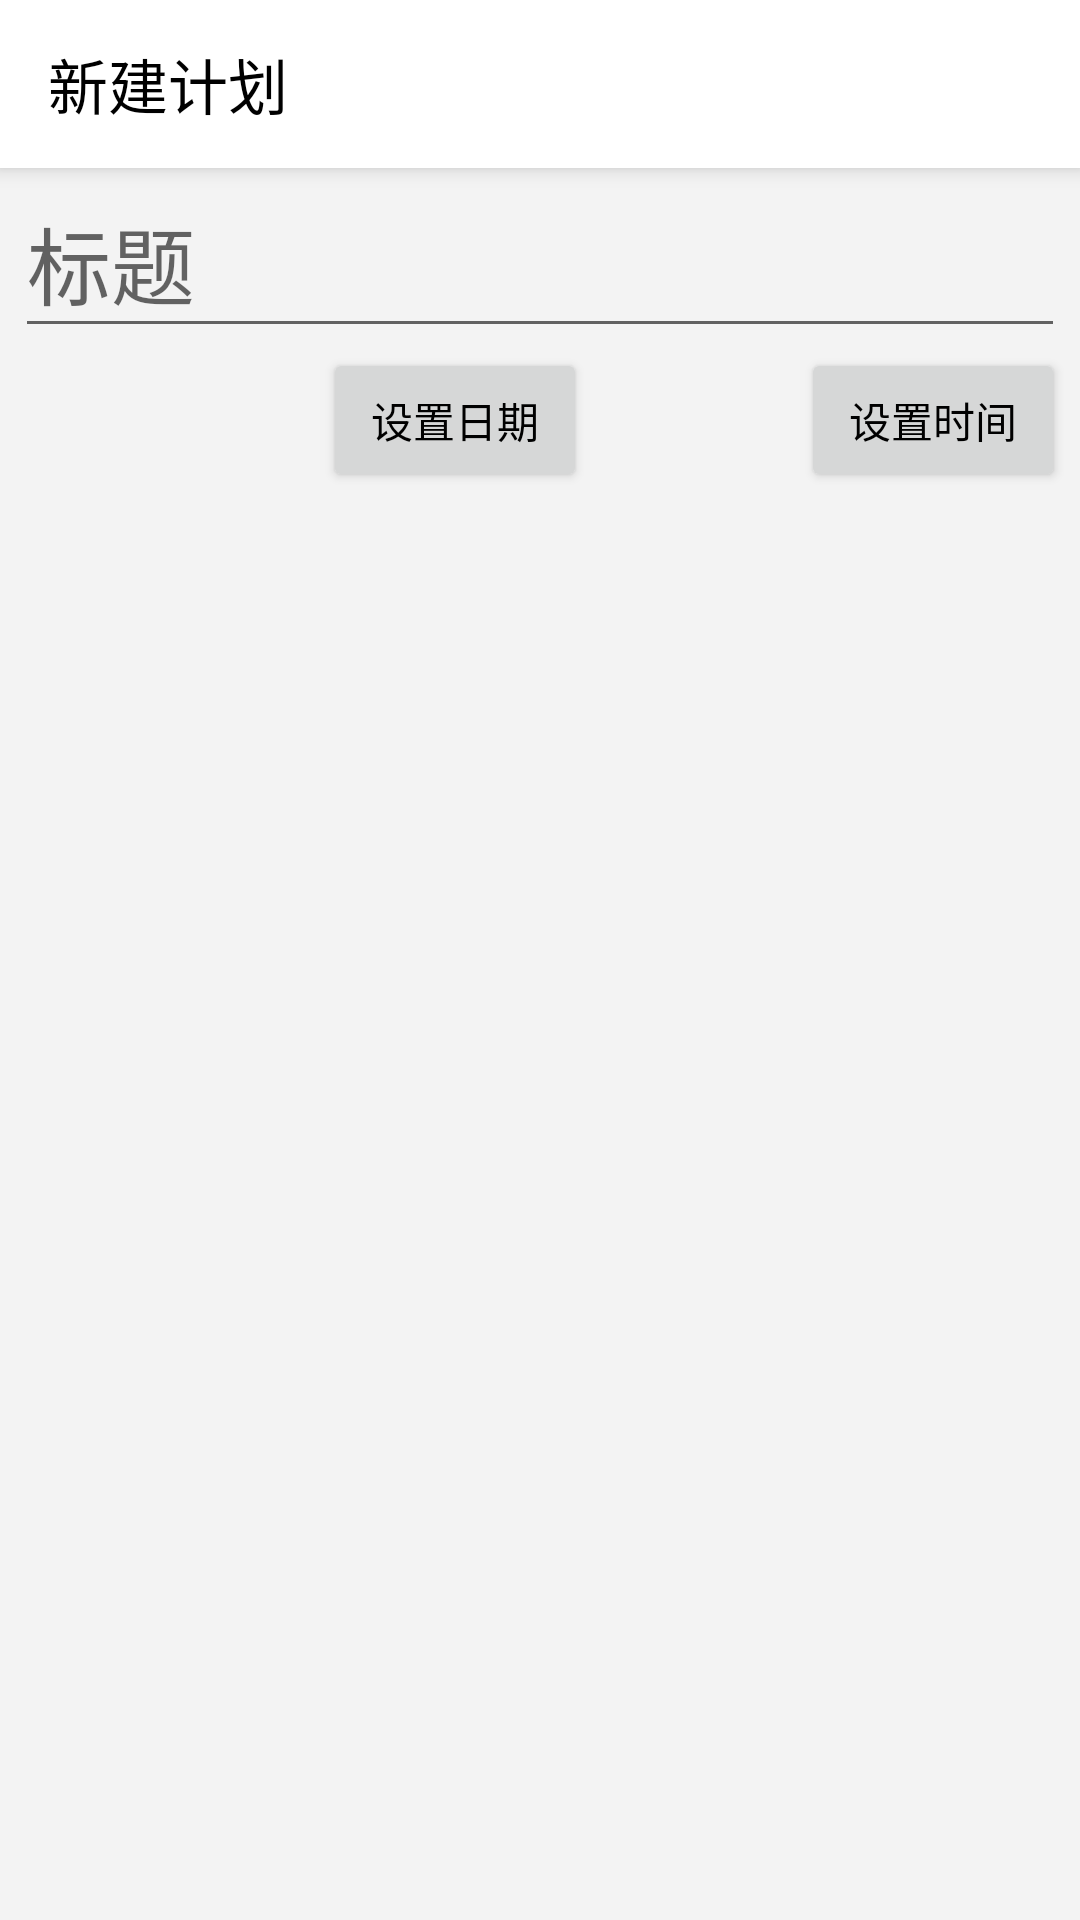

Android layout source for this screen:
<!-- AndroidManifest.xml: application theme DayTheme -->
<!-- res/layout/edit_alarm_layout.xml -->
<?xml version="1.0" encoding="utf-8"?>
<LinearLayout
    xmlns:android="http://schemas.android.com/apk/res/android"
    xmlns:app="http://schemas.android.com/apk/res-auto"
    android:layout_width="match_parent"
    android:layout_height="match_parent"
    android:orientation="vertical"
    android:background="?attr/lvBackground"
    >

    <android.support.v7.widget.Toolbar
        android:id="@+id/my_toolbar"
        android:layout_width="match_parent"
        android:layout_height="?attr/actionBarSize"
        android:background="?attr/colorPrimary"
        android:elevation="4dp"
        app:titleTextColor="?attr/titleColor"
        app:title="新建计划"
        android:theme="@style/ThemeOverlay.AppCompat.ActionBar"
        app:popupTheme="@style/ThemeOverlay.AppCompat.Light">
    </android.support.v7.widget.Toolbar>
    <LinearLayout
        android:layout_width="match_parent"
        android:layout_height="match_parent"
        android:orientation="vertical"
        android:paddingLeft="5dp"
        android:paddingRight="5dp">
        <EditText
            android:id="@+id/et_title"
            android:layout_width="match_parent"
            android:layout_height="60dp"
            android:maxLines="1"
            android:maxLength="20"
            android:textSize="28dp"
            android:textColor="?attr/tvMainColor"
            android:hint="标题"

            />
        <LinearLayout
            android:layout_width="match_parent"
            android:layout_height="48dp"
            android:orientation="horizontal">
            <LinearLayout
                android:layout_width="0dp"
                android:layout_height="match_parent"
                android:orientation="horizontal"
                android:layout_weight="1.2">
                <TextView
                    style="@style/centerTV"
                    android:id="@+id/date"
                    android:layout_width="0dp"
                    android:layout_height="match_parent"
                    android:layout_weight="1"
                    android:textSize="18dp"
                    android:textColor="?attr/tvMainColor"/>
                <Button
                    android:id="@+id/set_date"
                    android:layout_width="wrap_content"
                    android:layout_height="match_parent"
                    android:text="设置日期"
                    />
            </LinearLayout>
            <LinearLayout
                android:layout_width="0dp"
                android:layout_height="match_parent"
                android:orientation="horizontal"
                android:layout_weight="1">
                <TextView
                    style="@style/centerTV"
                    android:id="@+id/time"
                    android:layout_width="0dp"
                    android:layout_height="match_parent"
                    android:layout_weight="1"
                    android:textSize="18dp"
                    android:textColor="?attr/tvMainColor"/>
                <Button
                    android:id="@+id/set_time"
                    android:layout_width="wrap_content"
                    android:layout_height="match_parent"
                    android:text="设置时间"
                    />
            </LinearLayout>
        </LinearLayout>
        <EditText
            android:id="@+id/et"
            android:layout_width="match_parent"
            android:layout_height="match_parent"
            android:background="@null"
            android:layout_margin="8dp"
            android:textColor="?attr/tvMainColor"
            android:textSize="24dp"
            android:gravity="top"
            
            />
    </LinearLayout>

</LinearLayout>
<!-- resources referenced by this layout -->
<resources>
  <style name="centerTV">
          <item name="android:textSize">24dp</item>
          <item name="android:gravity">center</item>
      </style>
  <style name="DayTheme" parent="Theme.AppCompat.DayNight.NoActionBar">
          <item name="toolbarTheme">@style/ThemeOverlay.AppCompat.ActionBar</item>
          <item name="colorPrimary">@color/white</item>
          <item name="android:textColorPrimary">@color/black</item>
          <item name="colorPrimaryDark">@color/colorPrimaryDark</item>
          <item name="colorAccent">@color/colorAccent</item>
          <item name="tvBackground">@color/white</item>
          <item name="lvBackground">@color/near_white</item>
          <item name="menu_search">@drawable/ic_search_black_24dp</item>
          <item name="menu_delete_all">@drawable/ic_delete_forever_black_24dp</item>
          <item name="menu_delete">@drawable/ic_delete_black_24dp</item>
          <item name="titleColor">@color/black</item>
          <item name="tvMainColor">@color/black</item>
          <item name="tvSubColor">@color/grey9</item>
          <item name="settingIcon">@drawable/ic_settings_black_24dp</item>
          <item name="msettingIcon">@drawable/ic_setting_black</item>
          <item name="spinnerArrow">@drawable/ic_arrow_drop_down_black_24dp</item>
          <item name="renewIcon">@drawable/ic_autorenew_black_24dp</item>
          <item name="removeTag">@drawable/ic_remove_black_24dp</item>
          <item name="addTag">@drawable/ic_add_black_24dp</item>
          <item name="addPlanTag">@drawable/ic_flag_black_24dp</item>
          <item name="colorControlActivated">@color/black</item>
          <item name="colorSwitchThumbNormal">@color/black</item>
      </style>
  <color name="white">#ffffff</color>
  <color name="black">#000000</color>
  <color name="colorPrimaryDark">#00574B</color>
  <color name="colorAccent">#D81B60</color>
  <color name="near_white">#f3f3f3</color>
  <color name="grey9">#999999</color>
  <!-- drawable ic_settings_black_24dp: vector/xml drawable (drawable, 4902 chars, omitted) -->
</resources>
